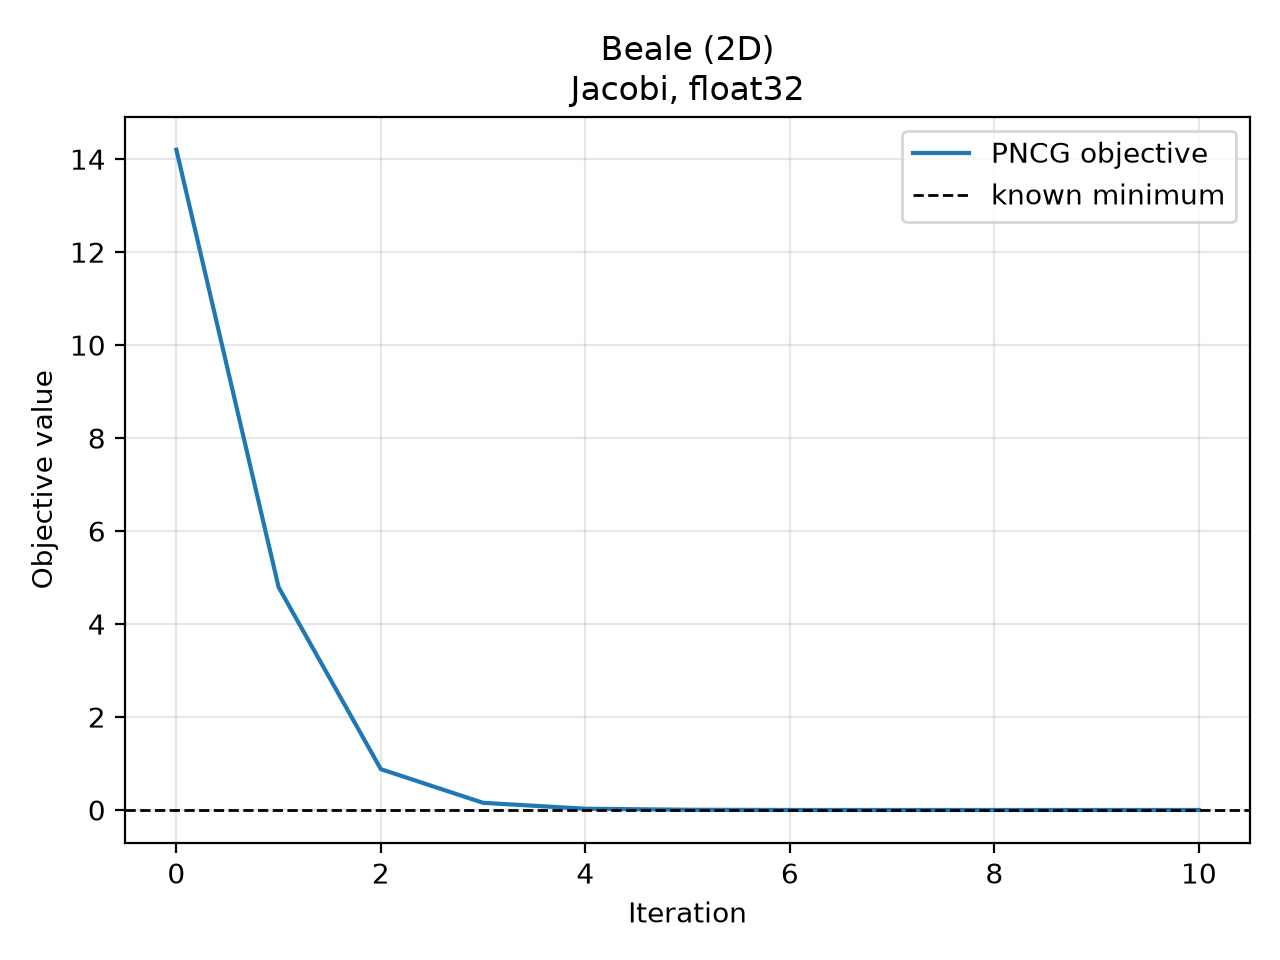

Data behind this chart, as committed beside it:
iteration, objective, objective_gap, gradient_norm
0.000000000000000000e+00, 1.420312500000000000e+01, 1.420312500000000000e+01, 2.775000000000000000e+01
1.000000000000000000e+00, 4.792523384094238281e+00, 4.792523384094238281e+00, 6.838506698608398438e+00
2.000000000000000000e+00, 8.778584599494934082e-01, 8.778584599494934082e-01, 2.687163352966308594e+00
3.000000000000000000e+00, 1.538208425045013428e-01, 1.538208425045013428e-01, 9.658840894699096680e-01
4.000000000000000000e+00, 2.669189311563968658e-02, 2.669189311563968658e-02, 8.406118750572204590e-01
5.000000000000000000e+00, 4.945871885865926743e-03, 4.945871885865926743e-03, 1.836114078760147095e-01
6.000000000000000000e+00, 1.910925857373513281e-05, 1.910925857373513281e-05, 1.808581687510013580e-02
7.000000000000000000e+00, 1.119339049182599410e-05, 1.119339049182599410e-05, 1.013879943639039993e-02
8.000000000000000000e+00, 8.744304977881256491e-06, 8.744304977881256491e-06, 2.011791802942752838e-02
9.000000000000000000e+00, 2.948076485154160764e-07, 2.948076485154160764e-07, 2.847494790330529213e-03
1.000000000000000000e+01, 2.623375738863842344e-09, 2.623375738863842344e-09, 3.494114207569509745e-04
